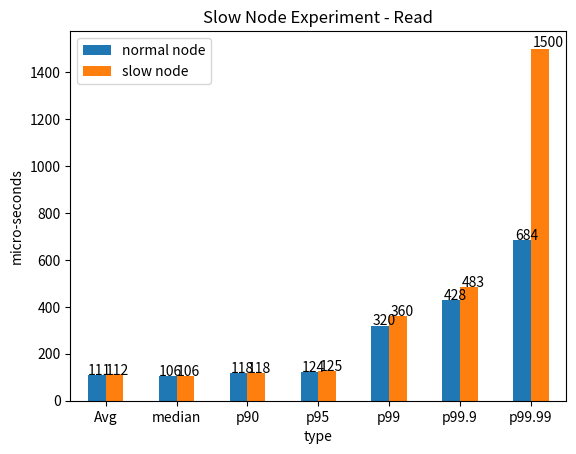

Write Python code to recreate this figure. (Note: this script raises an exception after producing the figure.)
import numpy as np
import pandas as pd
import matplotlib.pyplot as plt
import matplotlib.ticker
# n = {'Avg': 404, 'median': 391, 'p90': 436, 'p95': 460, 'p99': 579, 'p99.9': 1849, 'p99.99': 3922}
# s = {'Avg': 616, 'median': 605, 'p90': 665, 'p95': 689, 'p99': 794, 'p99.9': 1994, 'p99.99': 5513}
# n = {'Avg': 113, 'median': 105, 'p90': 125, 'p95': 140, 'p99': 350, 'p99.9': 519, 'p99.99': 2891}
# s = {'Avg': 351, 'median': 339, 'p90': 412, 'p95': 484, 'p99': 622, 'p99.9': 789, 'p99.99': 2966}
# n = {'Avg': 647, 'median': 629, 'p90': 749, 'p95': 793, 'p99': 1019, 'p99.9': 2173}
# s = {'Avg': 742, 'median': 472, 'p90': 577, 'p95': 626, 'p99': 1484, 'p99.9': 2764}
# n = {'Avg': 114, 'median': 107, 'p90': 124, 'p95': 136, 'p99': 266, 'p99.9': 544, 'p99.99': 1165}
# s = {'Avg': 121, 'median': 109, 'p90': 133, 'p95': 160, 'p99': 402, 'p99.9': 574, 'p99.99': 3328}
# n = {'Avg': 582, 'median': 577, 'p90': 660, 'p95': 688, 'p99': 757, 'p99.9': 927, 'p99.99': 3695}
# s = {'Avg': 459, 'median': 450, 'p90': 490, 'p95': 506, 'p99': 578, 'p99.9': 1693, 'p99.99': 3731}
n = {'Avg': 111, 'median': 106, 'p90': 118, 'p95': 124, 'p99': 320, 'p99.9': 428, 'p99.99': 684}
s = {'Avg': 112, 'median': 106, 'p90': 118, 'p95': 125, 'p99': 360, 'p99.9': 483, 'p99.99': 1500}


df = pd.DataFrame({
    'type': list(n.keys()),
    'normal node': list(n.values()),
    'slow node': list(s.values())
})

#plotting graph
ax = df.plot(x="type", y=["normal node", "slow node"], kind="bar")

for p in ax.patches:
    ax.annotate(str(int(p.get_height())), (p.get_x() * 1.005, p.get_height() * 1.005))

plt.title('Slow Node Experiment - Read')
plt.ylabel('micro-seconds')
plt.xticks(rotation = 360)

plt.savefig("./../report/slow_node_read_correct.png", bbox_inches='tight')
plt.show()